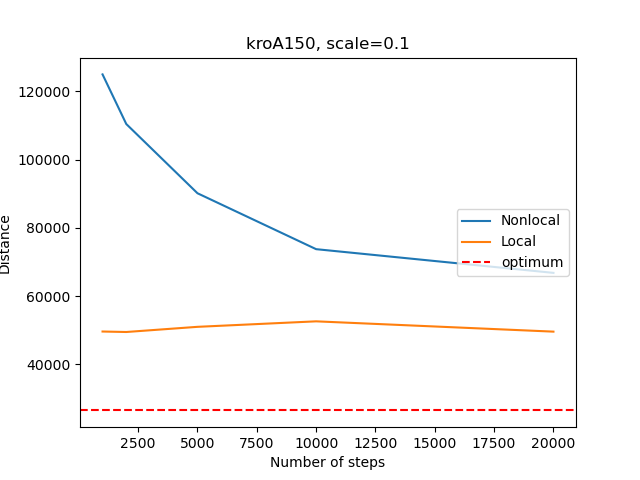

The data file committed next to this chart (first rows):
, Num_steps, Time_non, Distance_non, Time_loc, Distance_loc
0, 1000, 0.06605, 124960, 26.47, 49632
1, 2000, 0.1324, 110425, 48.36, 49493
2, 5000, 0.3097, 90142, 111.4, 51006
3, 10000, 0.6303, 73758, 222.5, 52616
4, 20000, 1.292, 66814, 416.6, 49599
